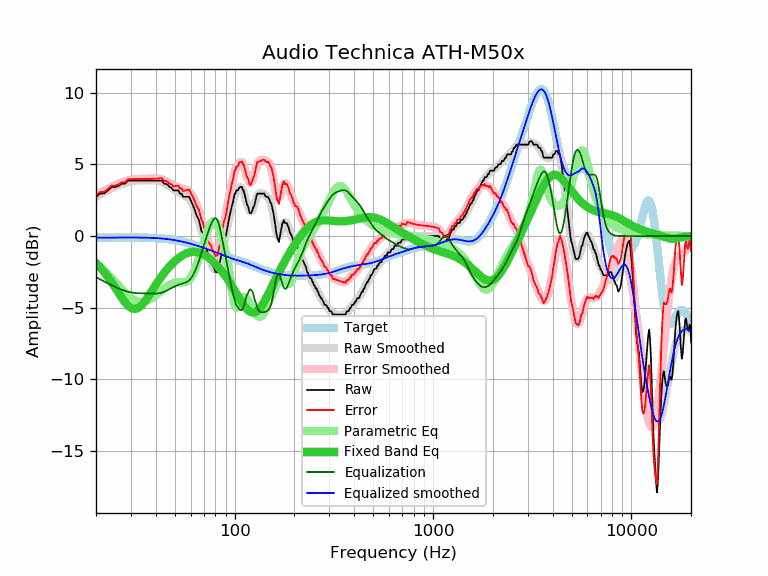

Source data for this figure (header and first rows):
frequency, raw, error, smoothed, error_smoothed, equalization, parametric_eq, equalized_raw, equalized_smoothed, target
20, 2.74, 2.85, 2.74, 2.86, -2.86, -1.89, -0.12, -0.11, -0.11
21, 2.96, 3.07, 2.91, 3.02, -3.02, -2.19, -0.06, -0.11, -0.11
22, 2.98, 3.09, 3.06, 3.17, -3.17, -2.51, -0.19, -0.11, -0.11
23, 3.19, 3.29, 3.20, 3.31, -3.31, -2.86, -0.12, -0.10, -0.10
24, 3.42, 3.52, 3.33, 3.43, -3.43, -3.22, -0.01, -0.10, -0.10
25, 3.42, 3.52, 3.45, 3.55, -3.55, -3.60, -0.13, -0.10, -0.10
26, 3.50, 3.60, 3.55, 3.65, -3.65, -3.97, -0.15, -0.10, -0.10
27, 3.65, 3.75, 3.64, 3.74, -3.74, -4.31, -0.09, -0.10, -0.10
28, 3.65, 3.75, 3.72, 3.82, -3.82, -4.62, -0.17, -0.10, -0.10
29, 3.87, 3.97, 3.78, 3.88, -3.88, -4.85, -0.01, -0.10, -0.10
30, 3.87, 3.97, 3.82, 3.92, -3.92, -5.01, -0.05, -0.10, -0.10
31, 3.87, 3.97, 3.86, 3.96, -3.96, -5.08, -0.09, -0.10, -0.10
32, 3.87, 3.97, 3.88, 3.98, -3.98, -5.06, -0.11, -0.10, -0.10
33, 3.87, 3.97, 3.88, 3.99, -3.99, -4.97, -0.12, -0.10, -0.10
34, 3.87, 3.97, 3.89, 3.99, -3.99, -4.81, -0.12, -0.10, -0.10
35, 3.87, 3.98, 3.89, 4.00, -4.00, -4.61, -0.13, -0.11, -0.11
36, 3.87, 3.98, 3.89, 4.00, -4.00, -4.38, -0.13, -0.11, -0.11
37, 3.87, 3.99, 3.89, 4.01, -4.01, -4.13, -0.14, -0.12, -0.12
38, 3.87, 3.99, 3.89, 4.01, -4.01, -3.89, -0.14, -0.12, -0.12
39, 3.87, 4.00, 3.89, 4.02, -4.02, -3.64, -0.15, -0.13, -0.13
40, 3.87, 4.01, 3.87, 4.01, -4.01, -3.40, -0.14, -0.14, -0.14
41, 3.87, 4.02, 3.85, 4.00, -4.00, -3.18, -0.13, -0.15, -0.15
42, 3.87, 4.03, 3.82, 3.98, -3.98, -2.97, -0.11, -0.16, -0.16
43, 3.87, 4.04, 3.77, 3.94, -3.94, -2.77, -0.07, -0.17, -0.17
44, 3.65, 3.83, 3.71, 3.89, -3.89, -2.59, -0.24, -0.18, -0.18
45, 3.65, 3.85, 3.63, 3.83, -3.83, -2.42, -0.18, -0.20, -0.20
46, 3.58, 3.79, 3.55, 3.76, -3.76, -2.26, -0.18, -0.21, -0.21
47, 3.42, 3.65, 3.46, 3.69, -3.69, -2.11, -0.27, -0.23, -0.23
48, 3.37, 3.62, 3.38, 3.62, -3.62, -1.98, -0.25, -0.25, -0.25
49, 3.19, 3.46, 3.29, 3.56, -3.56, -1.86, -0.37, -0.27, -0.27
50, 3.19, 3.48, 3.21, 3.50, -3.50, -1.74, -0.31, -0.29, -0.29
51, 3.19, 3.50, 3.14, 3.44, -3.44, -1.64, -0.25, -0.31, -0.31
52, 3.19, 3.52, 3.07, 3.40, -3.40, -1.54, -0.21, -0.33, -0.33
53, 2.96, 3.31, 3.01, 3.36, -3.36, -1.46, -0.40, -0.35, -0.35
54, 2.96, 3.34, 2.95, 3.32, -3.32, -1.38, -0.36, -0.38, -0.38
55, 2.74, 3.14, 2.89, 3.29, -3.29, -1.32, -0.55, -0.40, -0.40
56, 2.74, 3.17, 2.83, 3.26, -3.26, -1.26, -0.52, -0.43, -0.43
57, 2.74, 3.19, 2.76, 3.22, -3.22, -1.21, -0.48, -0.45, -0.45
58, 2.74, 3.22, 2.68, 3.16, -3.16, -1.17, -0.42, -0.48, -0.48
59, 2.74, 3.25, 2.57, 3.08, -3.08, -1.14, -0.34, -0.51, -0.51
60, 2.51, 3.04, 2.43, 2.97, -2.97, -1.11, -0.46, -0.53, -0.53
61, 2.28, 2.84, 2.27, 2.83, -2.83, -1.10, -0.55, -0.56, -0.56
62, 2.05, 2.64, 2.07, 2.66, -2.66, -1.09, -0.61, -0.59, -0.59
63, 1.82, 2.44, 1.85, 2.47, -2.47, -1.09, -0.65, -0.62, -0.62
64, 1.50, 2.15, 1.60, 2.25, -2.25, -1.10, -0.75, -0.65, -0.65
65, 1.32, 2.00, 1.32, 2.00, -2.00, -1.12, -0.68, -0.68, -0.68
66, 1.14, 1.85, 1.03, 1.74, -1.74, -1.14, -0.60, -0.71, -0.71
67, 0.75, 1.49, 0.73, 1.47, -1.47, -1.17, -0.72, -0.74, -0.74
68, 0.36, 1.13, 0.42, 1.19, -1.19, -1.20, -0.83, -0.77, -0.77
69, 0.20, 1.00, 0.11, 0.90, -0.90, -1.24, -0.70, -0.80, -0.80
70, -0.18, 0.65, -0.21, 0.62, -0.62, -1.29, -0.80, -0.83, -0.83
71, -0.55, 0.31, -0.51, 0.35, -0.35, -1.34, -0.90, -0.86, -0.86
72, -0.92, -0.03, -0.81, 0.08, -0.08, -1.39, -1.00, -0.89, -0.89
73, -1.14, -0.22, -1.09, -0.17, 0.17, -1.45, -0.97, -0.92, -0.92
74, -1.37, -0.42, -1.35, -0.40, 0.40, -1.51, -0.97, -0.95, -0.95
75, -1.54, -0.56, -1.60, -0.62, 0.62, -1.57, -0.92, -0.98, -0.98
76, -1.66, -0.66, -1.83, -0.82, 0.82, -1.64, -0.84, -1.00, -1.00
77, -2.00, -0.97, -2.03, -0.99, 0.99, -1.71, -1.01, -1.03, -1.03
78, -2.11, -1.05, -2.20, -1.13, 1.13, -1.78, -0.98, -1.06, -1.06
79, -2.28, -1.19, -2.31, -1.22, 1.22, -1.85, -1.06, -1.09, -1.09
... 553 more rows
